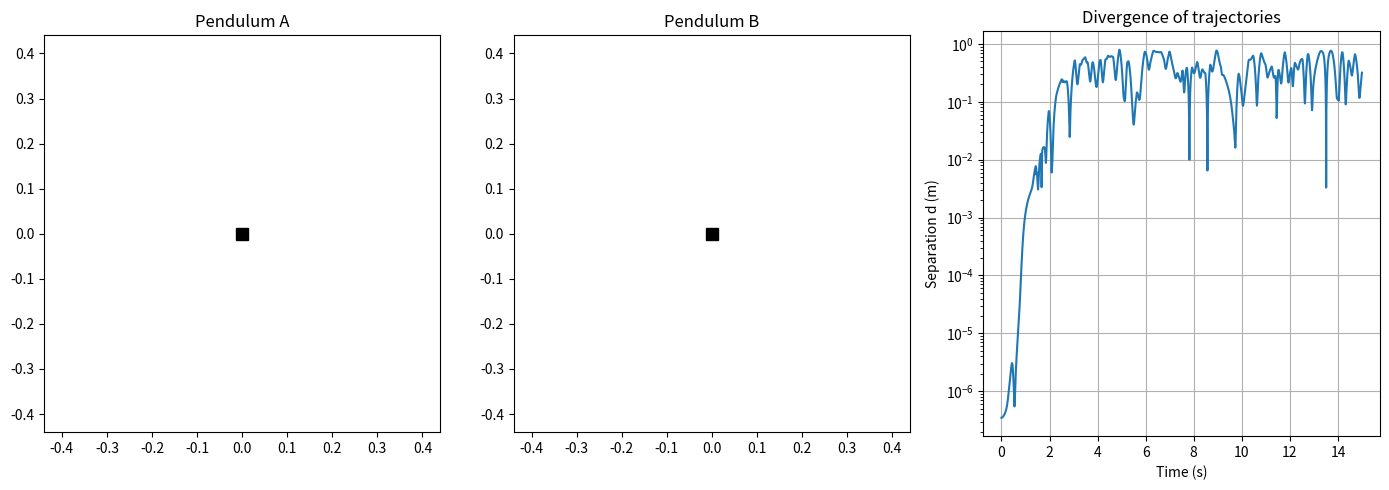

This chart was generated by the following Python code:
import numpy as np
import matplotlib.pyplot as plt
import scipy.integrate as integrate
from matplotlib.animation import FuncAnimation

# --------------------------------------------------
# Physical parameters
# --------------------------------------------------

g = 9.81
L1 = 0.20
L2 = 0.2
m1 = 1.0
m2 = 2.0


# --------------------------------------------------
# Double-pendulum equations
# --------------------------------------------------

def rhs(variables, t):

    theta1, omega1, theta2, omega2 = variables
    delta = theta1 - theta2

    denominator1 = L1 * (
        2*m1 + m2 - m2*np.cos(2*delta)
    )

    denominator2 = L2 * (
        2*m1 + m2 - m2*np.cos(2*delta)
    )

    domega1 = (
        -g*(2*m1 + m2)*np.sin(theta1)
        -m2*g*np.sin(theta1 - 2*theta2)
        -2*m2*np.sin(delta)
        * (
            omega2**2*L2
            + omega1**2*L1*np.cos(delta)
        )
    ) / denominator1

    domega2 = (
        2*np.sin(delta)
        * (
            omega1**2*L1*(m1 + m2)
            + g*(m1 + m2)*np.cos(theta1)
            + omega2**2*L2*m2*np.cos(delta)
        )
    ) / denominator2

    return omega1, domega1, omega2, domega2


# --------------------------------------------------
# Time array
# --------------------------------------------------

t_init = 0.0
t_final = 15.0
dt = 0.01

N = int((t_final - t_init)/dt) + 1
t = np.linspace(t_init, t_final, N)


# --------------------------------------------------
# Nearly identical initial conditions
# --------------------------------------------------

initial1 = [
    np.radians(180.0000),
    0.0,
    np.radians(120.0),
    0.0
]

initial2 = [
    np.radians(180.0001),   # very small difference
    0.0,
    np.radians(120.0),
    0.0
]


# --------------------------------------------------
# Solve both systems
# --------------------------------------------------

solution1 = integrate.odeint(rhs, initial1, t)
solution2 = integrate.odeint(rhs, initial2, t)

theta1a = solution1[:, 0]
theta2a = solution1[:, 2]

theta1b = solution2[:, 0]
theta2b = solution2[:, 2]


# --------------------------------------------------
# Calculate the bob positions
# --------------------------------------------------

x1a = L1*np.sin(theta1a)
y1a = -L1*np.cos(theta1a)

x2a = x1a + L2*np.sin(theta2a)
y2a = y1a - L2*np.cos(theta2a)

x1b = L1*np.sin(theta1b)
y1b = -L1*np.cos(theta1b)

x2b = x1b + L2*np.sin(theta2b)
y2b = y1b - L2*np.cos(theta2b)


# Separation between the second bobs
d = np.sqrt((x2a - x2b)**2 + (y2a - y2b)**2)


# --------------------------------------------------
# Create plots
# --------------------------------------------------

fig, (ax1, ax2, ax3) = plt.subplots(1, 3, figsize=(14, 5))

limit = 1.1*(L1 + L2)

for ax in (ax1, ax2):
    ax.set_aspect("equal")
    ax.set_xlim(-limit, limit)
    ax.set_ylim(-limit, limit)
    ax.plot(0, 0, "ks", ms=8)

ax1.set_title("Pendulum A")
ax2.set_title("Pendulum B")

rod_a, = ax1.plot([], [], "k-")
bob1_a, = ax1.plot([], [], "bo", ms=8)
bob2_a, = ax1.plot([], [], "ro", ms=10)

rod_b, = ax2.plot([], [], "k-")
bob1_b, = ax2.plot([], [], "bo", ms=8)
bob2_b, = ax2.plot([], [], "ro", ms=10)


# Semilog plot of the separation
ax3.semilogy(t, d)
marker, = ax3.semilogy([], [], "ro")

ax3.set_xlabel("Time (s)")
ax3.set_ylabel("Separation d (m)")
ax3.set_title("Divergence of trajectories")
ax3.grid()


# --------------------------------------------------
# Animation function
# --------------------------------------------------

def animate(i):

    # Update pendulum A
    rod_a.set_data(
        [0, x1a[i], x2a[i]],
        [0, y1a[i], y2a[i]]
    )

    bob1_a.set_data([x1a[i]], [y1a[i]])
    bob2_a.set_data([x2a[i]], [y2a[i]])

    # Update pendulum B
    rod_b.set_data(
        [0, x1b[i], x2b[i]],
        [0, y1b[i], y2b[i]]
    )

    bob1_b.set_data([x1b[i]], [y1b[i]])
    bob2_b.set_data([x2b[i]], [y2b[i]])

    # Move the marker along the separation curve
    marker.set_data([t[i]], [d[i]])

    return (
        rod_a, bob1_a, bob2_a,
        rod_b, bob1_b, bob2_b,
        marker
    )


# Animation interval in milliseconds
mt = 1000*(t[1] - t[0])

ani = FuncAnimation(
    fig,
    animate,
    frames=len(t),
    interval=mt
)

plt.tight_layout()
plt.show()
